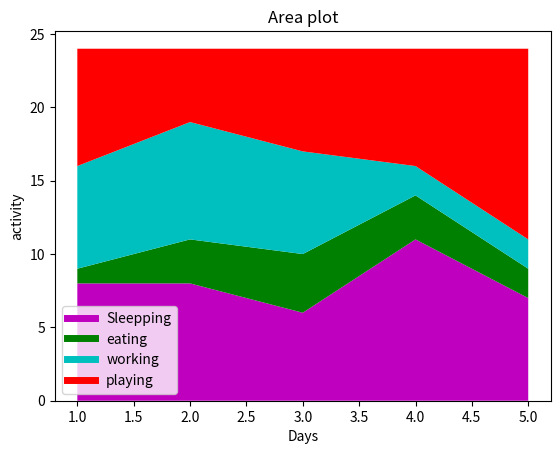

Python code for this plot:
import matplotlib.pyplot as plt

days = [1,2,3,4,5]

sleeping = [8,8,6,11,7]
eating =   [1,3,4,3,2]
working =  [7,8,7,2,2]
playing =  [8,5,7,8,13]


plt.plot([],[],color='m',label='Sleepping',linewidth=5)
plt.plot([],[],color='g',label='eating',linewidth=5)
plt.plot([],[],color='c',label='working',linewidth=5)
plt.plot([],[],color='r',label='playing',linewidth=5)

plt.stackplot(days,sleeping,eating,working,playing,colors=['m','g','c','r'])

plt.xlabel('Days')
plt.ylabel('activity')
plt.title('Area plot')
plt.legend()
plt.show()

